Labelled photos from "vgg-skz-crack-dataset", an image-classification folder in jyu1129/resnet50-crack-detection. The possible labels are: crack, non crack.

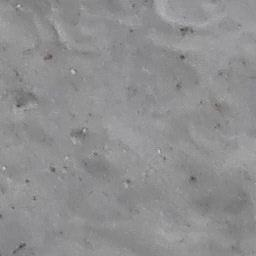
Label: non crack

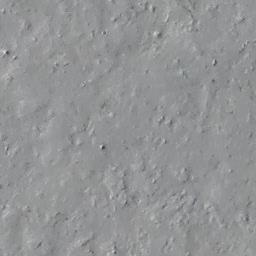
Label: non crack

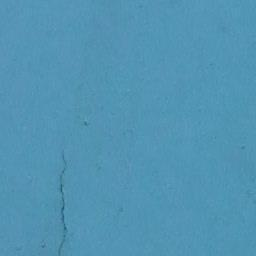
Label: crack

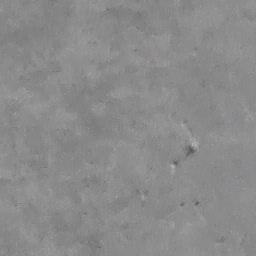
Label: non crack

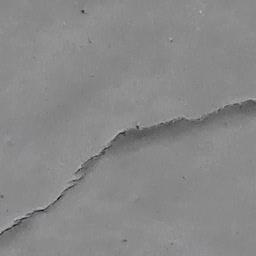
Label: crack

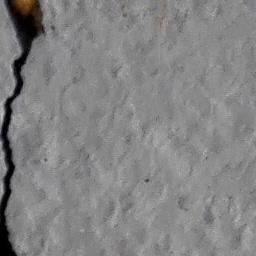
Label: crack
